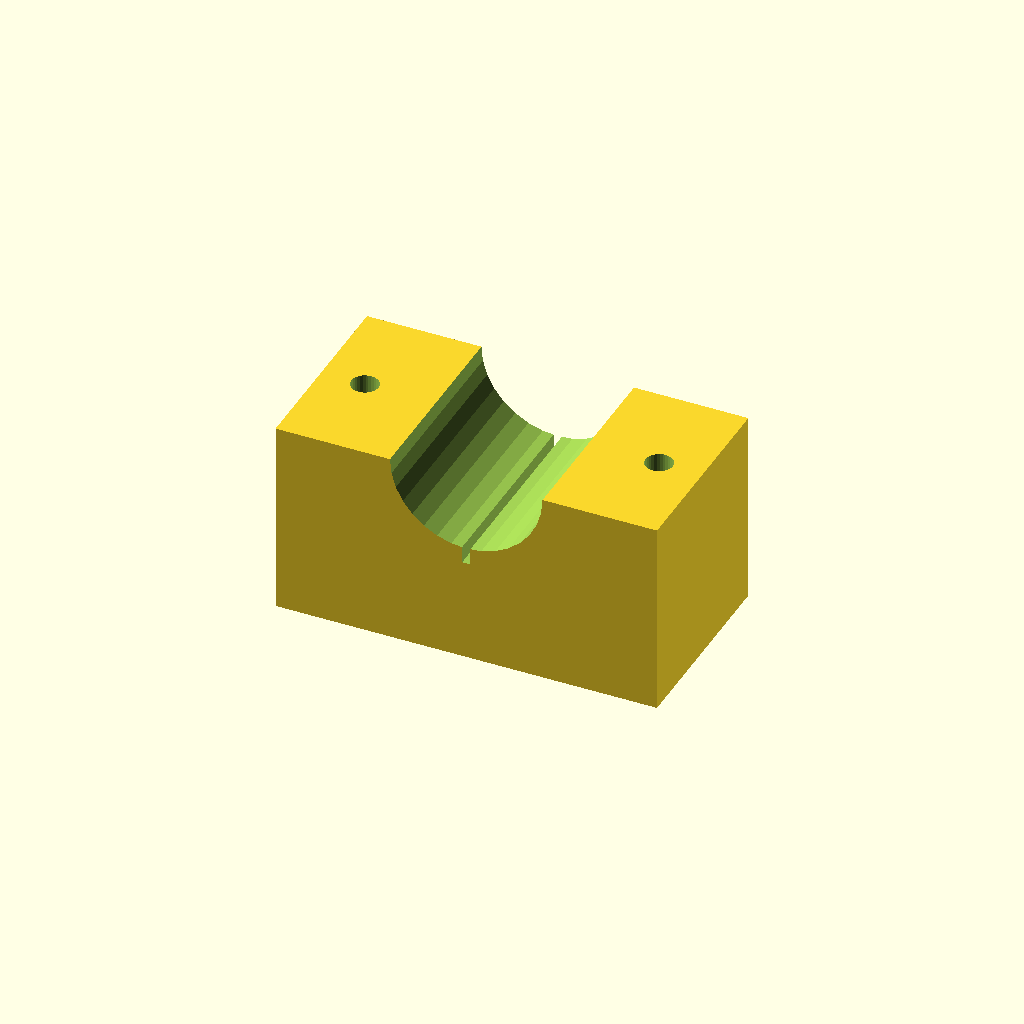
Cell 1 — every parameter at its default value.
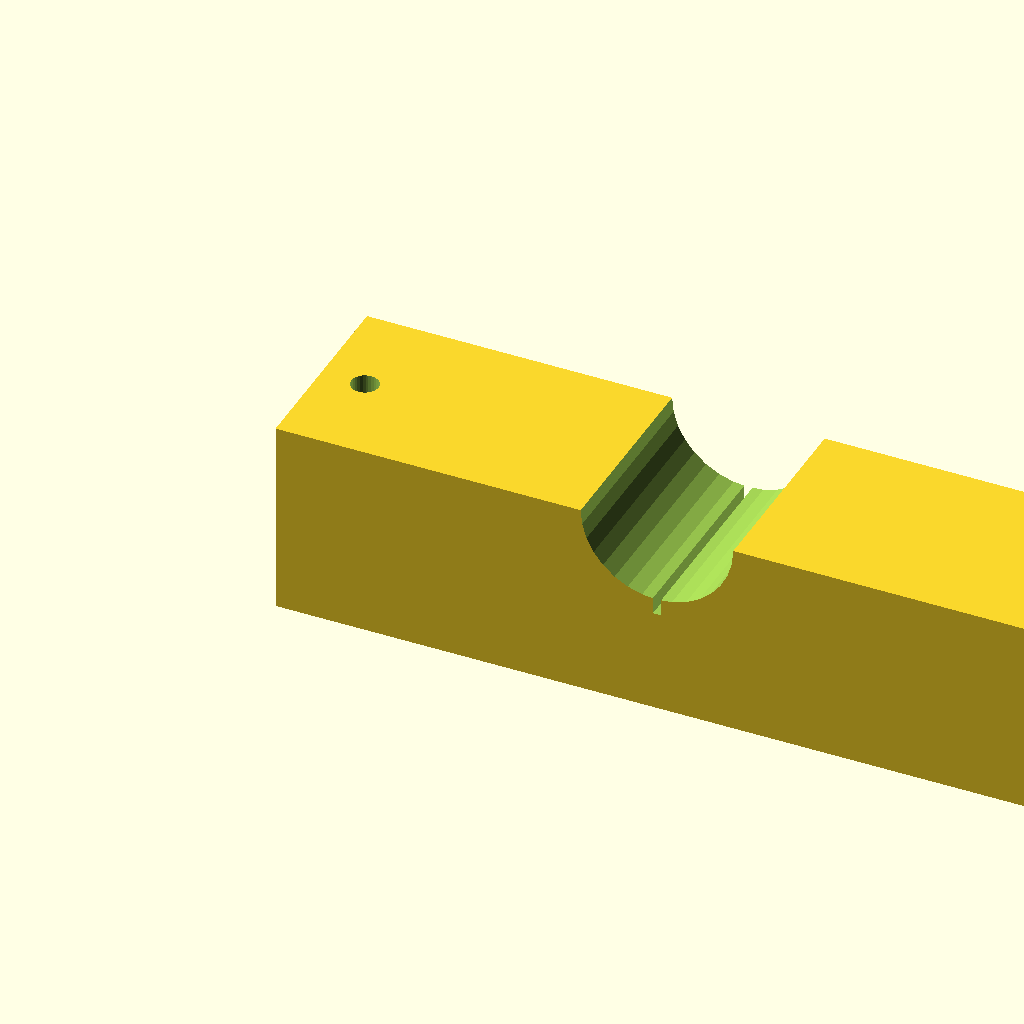
Cell 2 — blk_l set to 140, the other parameters unchanged.
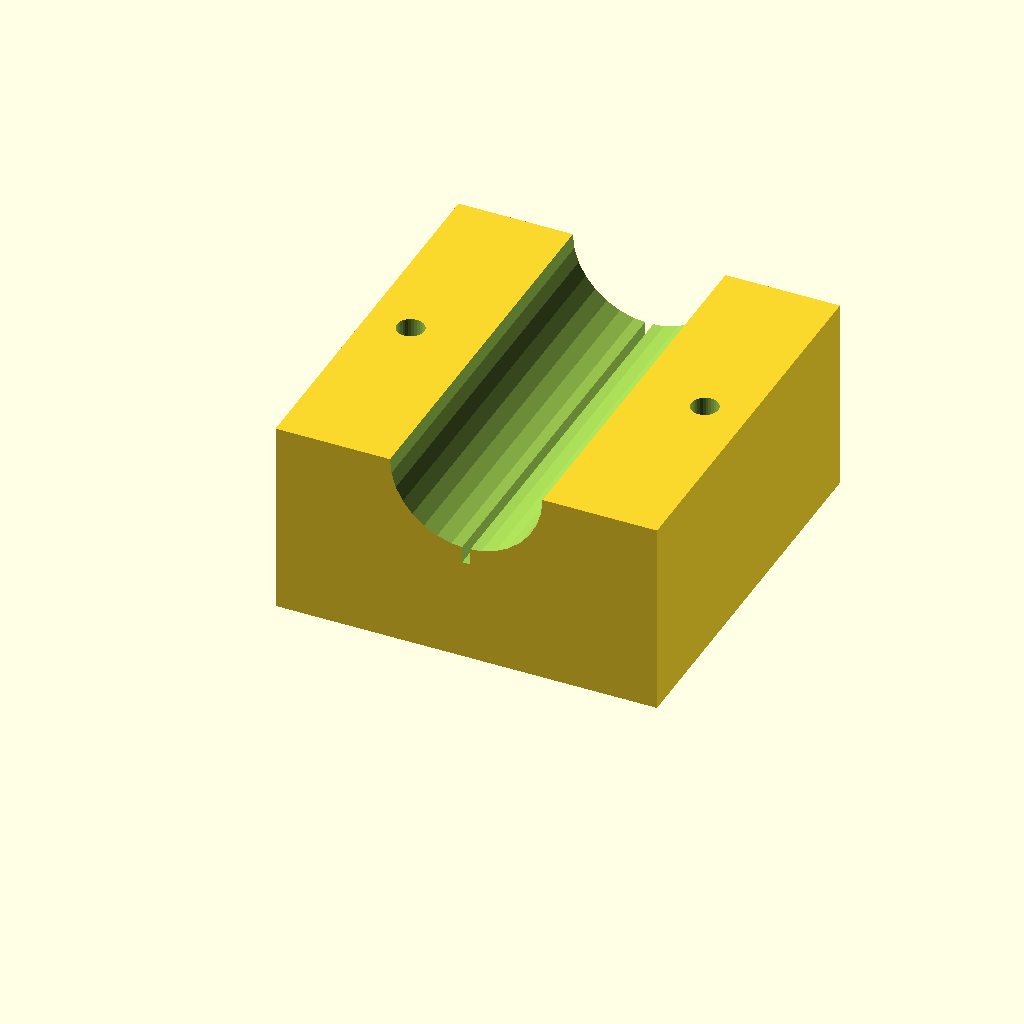
Cell 3: blk_w = 72 (everything else at default).
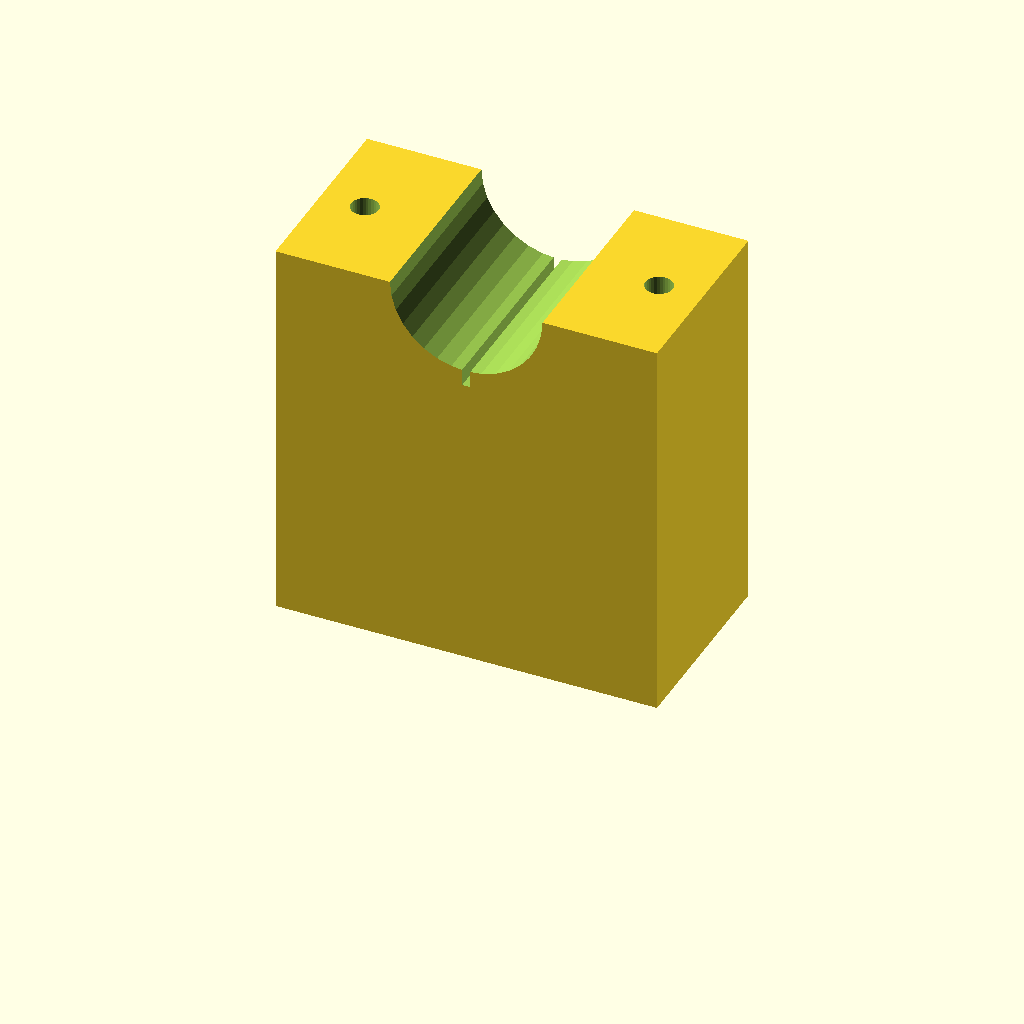
Cell 4: the same model with blk_h = 72.
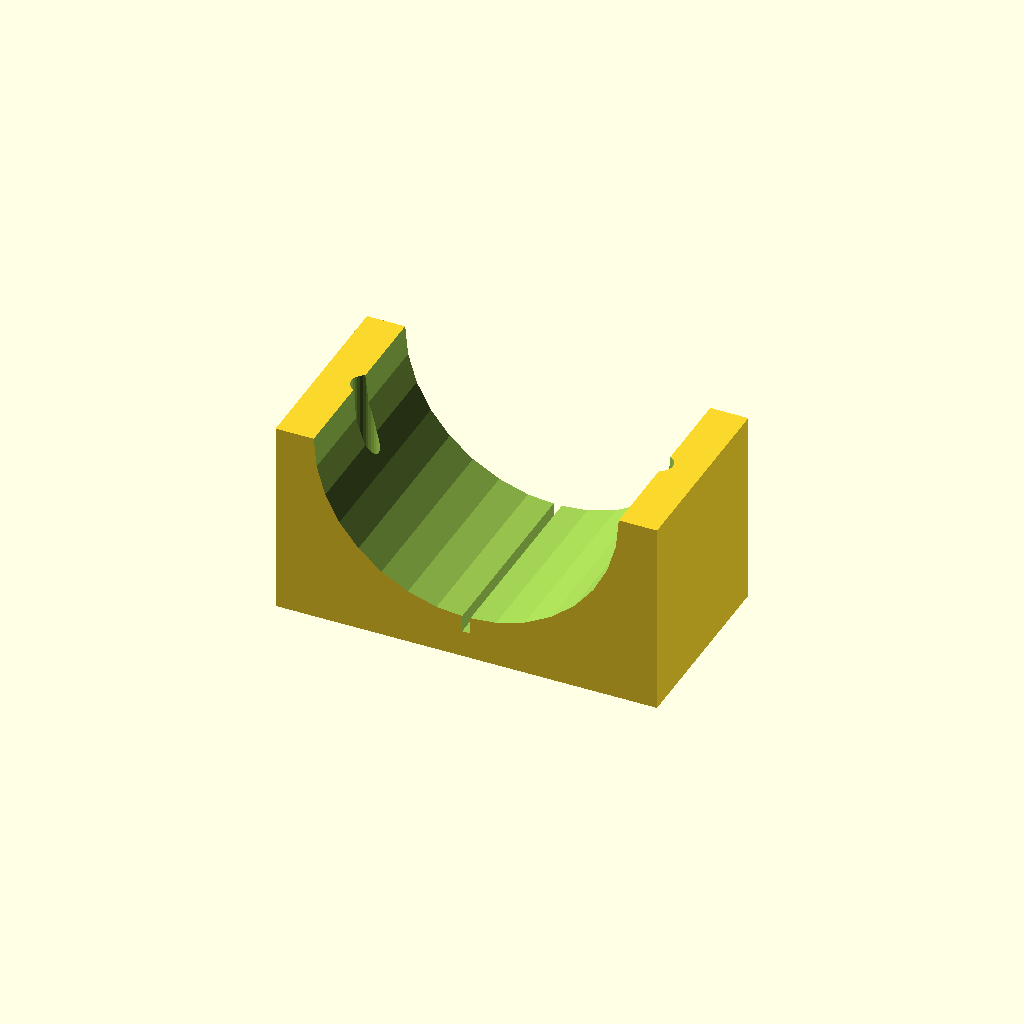
Cell 5: the same model with clamp_r = 28.
One fixed orthographic camera (rotation 55°, 0°, 25°; colour scheme Cornfield) for every cell.
The OpenSCAD source (optional_data/data/solid3/saddleclamp/part_0047.scad):
$fn = 32;

// ----------------------------------------------------------------------
// Saddle clamp: split shaft clamp
// ----------------------------------------------------------------------

// --- parameters (mm) ---
blk_l = 70;               // block length, X
blk_w = 36;               // block width, Y
blk_h = 36;               // block height
clamp_r = 14;             // shaft groove radius
hole_r = 2.5;             // bolt hole radius
hole_m = 8;               // bolt hole margin from the ends
saw_w = 1.5;              // saw kerf width

saw_depth = clamp_r + 3;  // saw kerf depth

difference() {
  cube([blk_l, blk_w, blk_h]);
  translate([blk_l / 2, -1, blk_h])
    rotate([-90, 0, 0])
      cylinder(h = blk_w + 2, r = clamp_r);
  for (sx = [0, 1])
    translate([sx ? blk_l - hole_m : hole_m, blk_w / 2, -1])
      cylinder(r = hole_r, h = blk_h + 2);
  translate([blk_l / 2 - saw_w / 2, -1, blk_h - saw_depth])
    cube([saw_w, blk_w + 2, saw_depth + 1]);
}
Parameter table extracted from the source (name, type, default, range or options):
blk_l: number, default 70
blk_w: number, default 36
blk_h: number, default 36
clamp_r: number, default 14
hole_r: number, default 2.5
hole_m: number, default 8
saw_w: number, default 1.5
